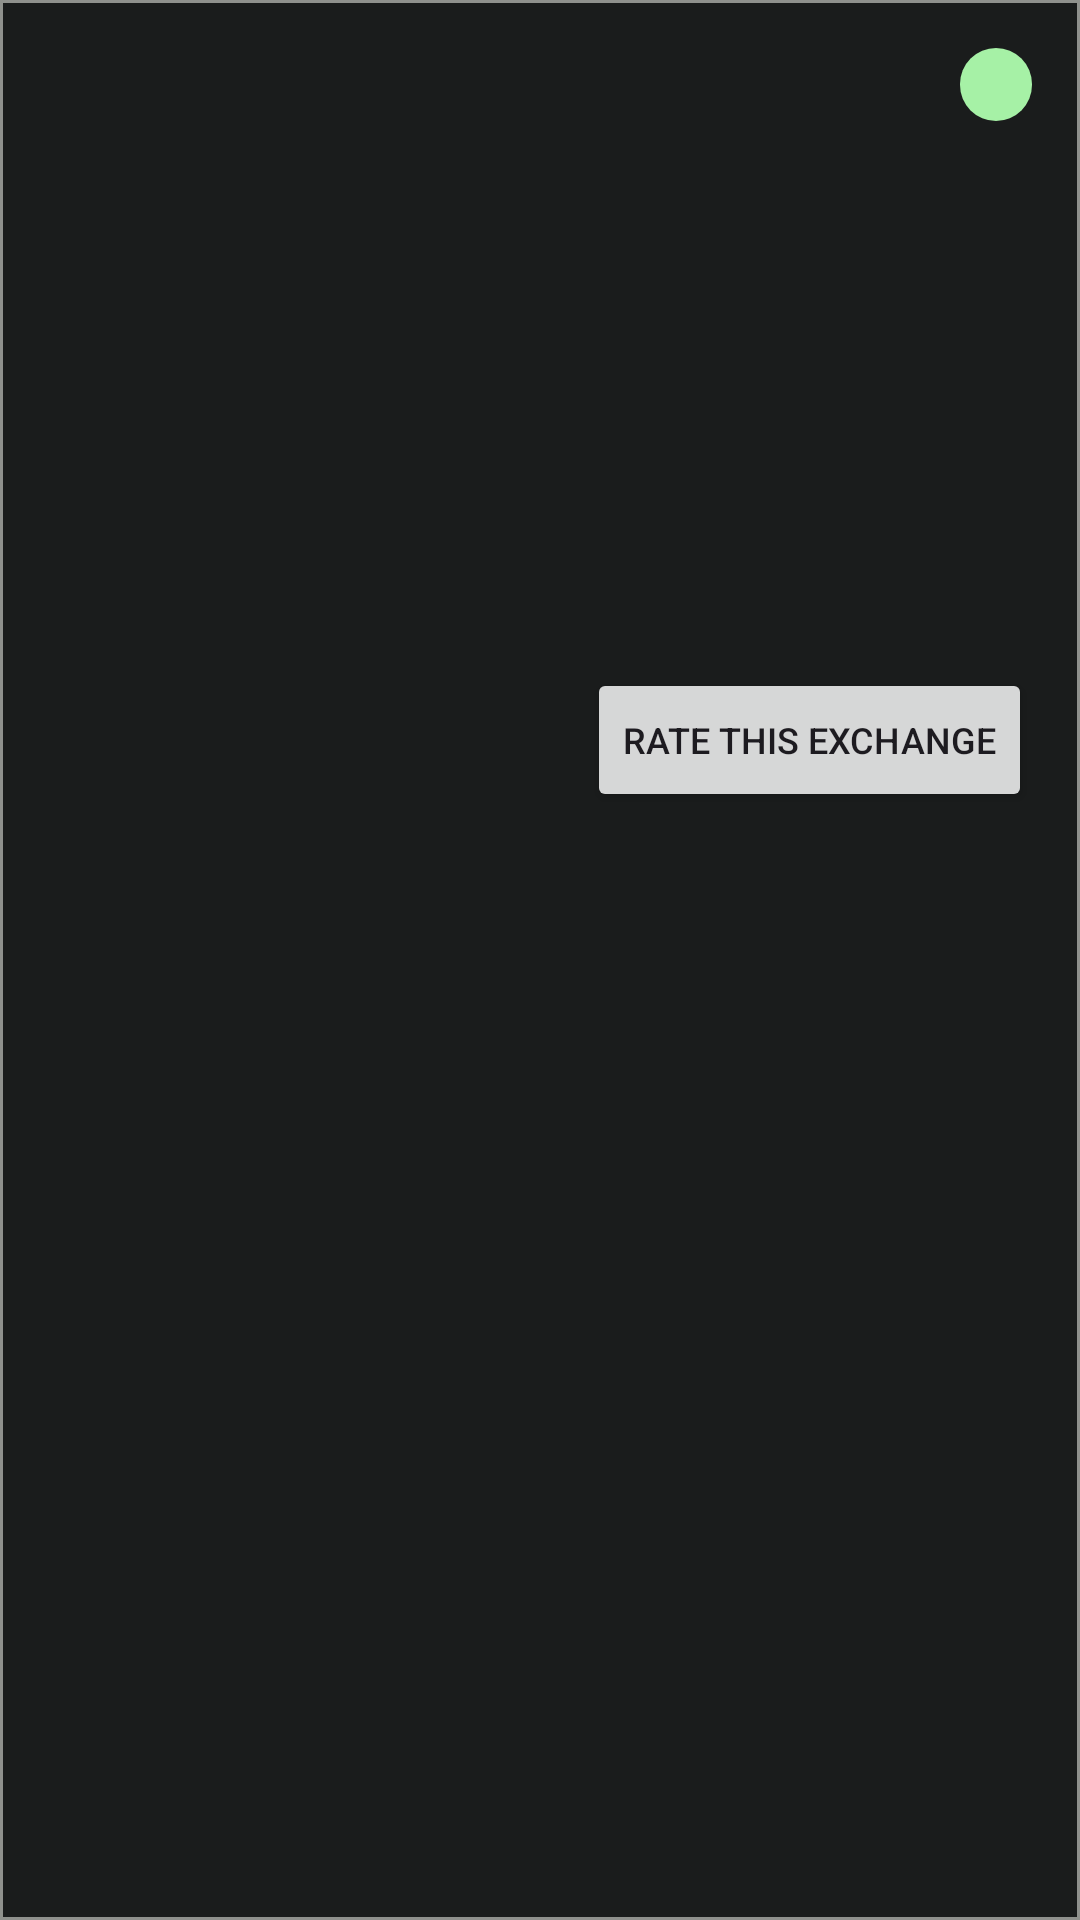

This screen was rendered from an Android layout file. Write that file and the resources it references.
<!-- AndroidManifest.xml: application theme Theme._3130_grp8_app -->
<!-- res/layout/transaction_item.xml -->
<?xml version="1.0" encoding="utf-8"?>
<LinearLayout
    xmlns:android="http://schemas.android.com/apk/res/android"
    android:layout_width="match_parent"
    android:layout_height="wrap_content"
    android:orientation="vertical"
    android:layout_margin="6dp"
    android:padding="16dp"
    android:background="@drawable/list_item_border">
    <LinearLayout
        android:layout_width="match_parent"
        android:layout_height="wrap_content"
        android:orientation="horizontal"
        android:gravity="center_vertical">
        <TextView
            android:id="@+id/productNameText"
            android:layout_width="0dp"
            android:layout_height="wrap_content"
            android:layout_weight="1"
            android:textSize="18sp"
            android:textStyle="bold"
            android:textColor="@color/md_on_surface"/>
        <TextView
            android:id="@+id/statusText"
            android:layout_width="wrap_content"
            android:layout_height="wrap_content"
            android:layout_marginStart="8dp"
            android:paddingHorizontal="12dp"
            android:paddingVertical="4dp"
            android:textSize="12sp"
            android:textStyle="bold"
            android:background="@drawable/bg_status_pill"/>
    </LinearLayout>
    <TextView
        android:id="@+id/productDescriptionText"
        android:layout_width="wrap_content"
        android:layout_height="wrap_content"
        android:layout_marginTop="4dp"
        android:textSize="14sp"
        android:textColor="@color/md_outline"/>
    <TextView
        android:id="@+id/productAddressText"
        android:layout_width="wrap_content"
        android:layout_height="wrap_content"
        android:layout_marginTop="8dp"
        android:textSize="14sp"
        android:textColor="@color/md_on_surface"/>
    <TextView
        android:id="@+id/sellerNameText"
        android:layout_width="wrap_content"
        android:layout_height="wrap_content"
        android:layout_marginTop="4dp"
        android:textSize="14sp"
        android:textColor="@color/md_on_surface"/>
    <TextView
        android:id="@+id/buyerNameText"
        android:layout_width="wrap_content"
        android:layout_height="wrap_content"
        android:layout_marginTop="4dp"
        android:textSize="14sp"
        android:textColor="@color/md_on_surface"/>
    <TextView
        android:id="@+id/buyerLocationText"
        android:layout_width="wrap_content"
        android:layout_height="wrap_content"
        android:layout_marginTop="4dp"
        android:textSize="14sp"
        android:textColor="@color/md_on_surface"/>
    <TextView
        android:id="@+id/offeredItemsText"
        android:layout_width="wrap_content"
        android:layout_height="wrap_content"
        android:layout_marginTop="8dp"
        android:textSize="14sp"
        android:textColor="@color/md_on_surface"/>
    <TextView
        android:id="@+id/dateText"
        android:layout_width="wrap_content"
        android:layout_height="wrap_content"
        android:layout_marginTop="8dp"
        android:textSize="12sp"
        android:textColor="@color/md_outline"/>
    <Button
        android:id="@+id/rateExchangeButton"
        android:layout_width="wrap_content"
        android:layout_height="wrap_content"
        android:layout_gravity="end"
        android:layout_marginTop="12dp"
        android:text="Rate this Exchange"
        android:textSize="12sp"/>
</LinearLayout>
<!-- resources referenced by this layout -->
<resources>
  <color name="md_on_surface">#E2E3E2</color>
  <color name="md_outline">#8F918D</color>
  <!-- drawable bg_status_pill (drawable) -->
  <?xml version="1.0" encoding="utf-8"?>
  <shape xmlns:android="http://schemas.android.com/apk/res/android"
      android:shape="rectangle">
      <corners android:radius="12dp"/>
      <solid android:color="@color/md_success"/>
  </shape>
  <!-- drawable list_item_border (drawable) -->
  <?xml version="1.0" encoding="utf-8"?>
  <shape xmlns:android="http://schemas.android.com/apk/res/android">
      <solid android:color="@color/md_surface"/>
      <stroke android:width="1dp" android:color="@color/md_outline"/>
  </shape>
  <style name="Theme._3130_grp8_app" parent="Base.Theme._3130_grp8_app" />
  <color name="md_success">#A6F1A6</color>
  <color name="md_surface">#1A1C1C</color>
  <style name="Base.Theme._3130_grp8_app" parent="Theme.Material3.DayNight.NoActionBar">
          <item name="colorPrimary">@color/md_primary</item>
          <item name="colorOnPrimary">@color/md_on_primary</item>
          <item name="colorPrimaryContainer">@color/md_primary_container</item>
          <item name="colorOnPrimaryContainer">@color/md_on_primary_container</item>
          <item name="android:colorBackground">@color/md_background</item>
          <item name="colorOnBackground">@color/md_on_background</item>
          <item name="colorSurface">@color/md_surface</item>
          <item name="colorOnSurface">@color/md_on_surface</item>
          <item name="colorOutline">@color/md_outline</item>
          <item name="colorError">@color/md_error</item>
          <item name="colorOnError">@color/md_on_error</item>
          <item name="android:windowLightStatusBar">false</item>
          <item name="android:textViewStyle">@style/AppTextViewStyle</item>
          <item name="colorSecondaryContainer">@color/md_primary_container</item>
          <item name="colorOnSecondaryContainer">@color/md_on_primary_container</item>
          <item name="android:editTextStyle">@style/AppEditTextStyle</item>
      </style>
  <color name="md_primary">#4DB6AC</color>
  <color name="md_on_primary">#00382E</color>
  <color name="md_primary_container">#00504A</color>
  <color name="md_on_primary_container">#B2DFDB</color>
  <color name="md_background">#121313</color>
  <color name="md_on_background">#E2E3E2</color>
  <color name="md_error">#FFB4AB</color>
  <color name="md_on_error">#690005</color>
  <style name="AppTextViewStyle" parent="android:Widget.TextView">
          <item name="android:textColor">@color/md_on_surface</item>
      </style>
  <style name="AppEditTextStyle" parent="android:Widget.EditText">
          <item name="android:textColor">@color/md_on_surface</item>
          <item name="android:textColorHint">@color/md_outline</item>
      </style>
</resources>
